Run: headless pygame with SDL's dummy video driver; simulated clock (each Clock.tick advances the game by its frame time, no real sleeping); random seed 0; keys injected as events and as key.get_pressed() state; mouse plan: one left click at the window centre at the start of phase 2, then a move to the lower-right quarter at the start of phase 3.
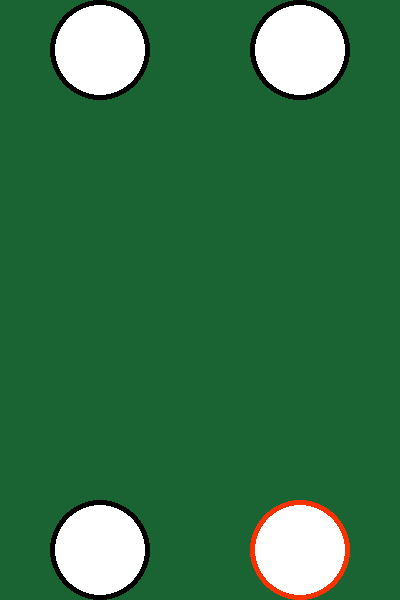
Frame 1 of 4 · flips 1–60 · no input
Frame 2 of 4 · flips 61–180 · clicked the window centre · tapped SPACE, RETURN · held RIGHT (→), D · screen unchanged from frame 1, image omitted
Frame 3 of 4 · flips 181–300 · moved the mouse to the lower-right quarter · held DOWN (↓), S · screen unchanged from frame 2, image omitted
Frame 4 of 4 · flips 301–420 · held LEFT (←), A, UP (↑), W · screen unchanged from frame 3, image omitted

The pygame program that drew these frames:

import pygame
import os
import time

os.system('cls')

screen = pygame.display.set_mode((400, 600))

bg_color = (25, 100, 50)
black = (0, 0, 0)
white = (255, 255, 255)
select_color = (250, 50, 0)

class hand:
	def __init__(self, x, y, width, select):
		self.x = x
		self.y = y
		self.width = width
		self.select = select

	def draw(self):
		if self.select:
			pygame.draw.circle(screen, select_color, (self.x, self.y), self.width)
		else:
			pygame.draw.circle(screen, black, (self.x, self.y), self.width)
		pygame.draw.circle(screen, white, (self.x, self.y), self.width-5)

hand_array = [hand(100, 50, 50, 0), hand(300, 50, 50, 0), hand(100, 550, 50, 0), hand(300, 550, 50, 1)]

def draw_hands():
	for hand in hand_array:
		hand.draw()

running = True
while running:
	for event in pygame.event.get():
		if event.type == pygame.QUIT:
			running = False
		if event.type == pygame.MOUSEBUTTONDOWN:
			mouse_pos = pygame.mouse.get_pos()
	screen.fill(bg_color)
	draw_hands()
	pygame.display.update()
